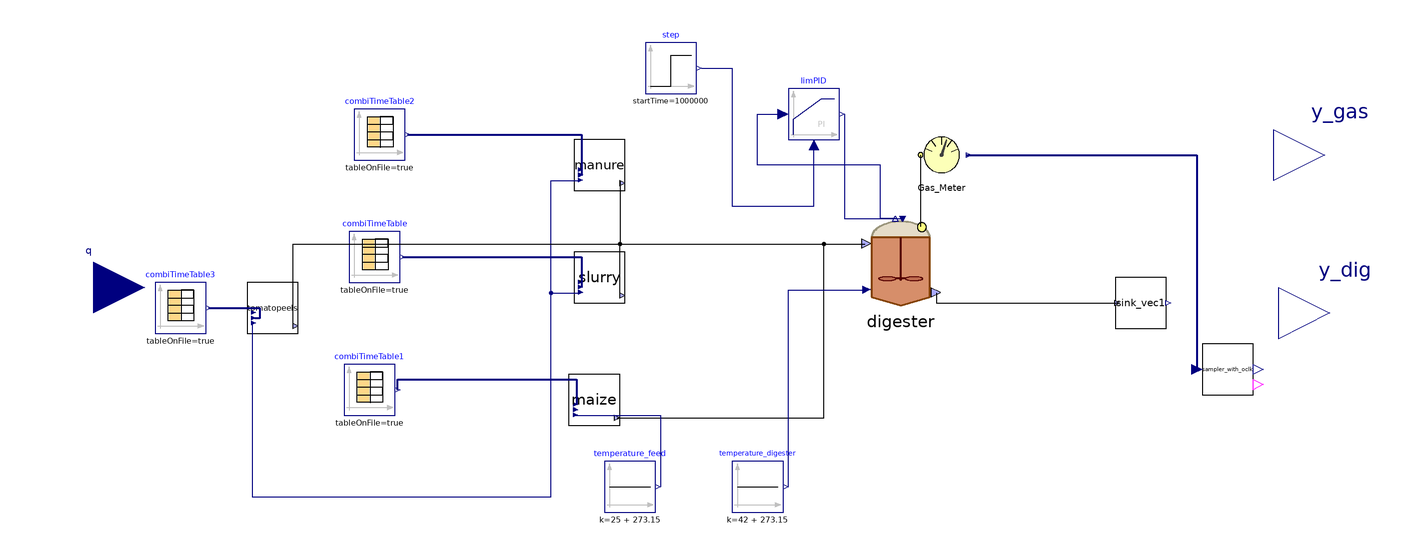

The component connection diagram of the Modelica model below, drawn from its own Placement and Line annotations.

model SAntonio
    parameter Integer nXin = 30;
    parameter Integer nW = 1;
    //Stream checked over Flores on 28/03/2023 and over S.Antonio
    //Matteo suggerisce di mettere solo realInput (no input) e poi tenere la porta fino al livello più alto (base, intermedio, alto)
    //Equazioni specificate nel modello di livello in cui attacchi la sorgente (CpombiTimeTable)
    //Puoi poi testare pezzi singoli anche intermedi attaccandoci a quel livello i tuoi input
    ADM1_P.BlockLibrary.Digester digester(V_gas = (1527 - 1350)*2 + 1.6*706.5*(6 - 4.5), V_liq = 1350*2 + 706.5*4.5, I(fixed = true, start = 0.257386), S_an(fixed = true), S_cat(fixed = true), S_h(fixed = true, start = 4.50516e-8), ideality = false, k_dis = 1.2, k_m_ac = 5.6, k_m_c4 = 14, k_m_fa = 8, k_m_pro = 13, k_m_su = 11, kla = 150, multihyd = true, noXc = true, precipitation = true, X_su_start = 3.04568, X_aa_start = 0.67667, X_fa_start = 0.340835, X_c4_start = 0.557859, X_pro_start = 0.36489, X_ac_start = 1.54389, X_h2_start = 0.727093, X_c_start = 0, X_i_start = 37.9831, X_ch_start = {1.16131, 0.953084, 14.2649}, X_pr_start = {0.212074, 1.19609}, X_li_start = 1.01529, X_p_start = 0.591706, S_i_start = 0.147927, S_su_start = 0.0298357, S_aa_start = 0.0316043, S_fa_start = 0.0565353, S_va_start = 0.00462287, S_bu_start = 0.00837907, S_pro_start = 0.0653039, S_ac_start = 0.556736, S_h2_start = 8.29418e-07, S_ch4_start = 0.0570561, S_ic_start = 0.228559, S_in_start = 0.144682, S_ip_start = 0.00478087, S_cat_start = 0.112651, S_ca_start = 3.29384e-05, S_mg_start = 5.55652e-05, S_an_start = 0.0144605, ash_start = 19.6505, X_lig_start = 14.4374, S_gas_h2_start = 2.85573e-05, S_gas_ch4_start = 1.27199, S_gas_co2_start = 0.0165083, S_gas_nh3_start = 3.36995e-06, X_acp_start = 1.38933e-11, X_stru_start = 0.00934577, X_ccm_start = 0.00503224, X_mag_start = 2.14477e-09) annotation(
      Placement(visible = true, transformation(origin = {42, 10}, extent = {{-18, -18}, {18, 18}}, rotation = 0)));
    ADM1_P.BlockLibrary.Gas_Meter_stream Gas_Meter annotation(
      Placement(visible = true, transformation(origin = {58, 52}, extent = {{-10, -10}, {10, 10}}, rotation = 0)));
    ADM1_P.BlockLibrary.Feed_Source_NIR maize(tan = 764, nW = nW, nXin = nXin, steady = false, liquid = false) annotation(
      Placement(visible = true, transformation(origin = {-78, -44}, extent = {{-10, -10}, {10, 10}}, rotation = 0)));
    Modelica.Blocks.Sources.CombiTimeTable combiTimeTable1(columns = integer({2, 3, 4, 5, 6, 7, 8, 9, 10, 11, 12, 13, 14, 15, 16, 17, 18, 19, 20, 21, 22, 23, 24, 25, 26, 27}), extrapolation = Modelica.Blocks.Types.Extrapolation.NoExtrapolation, fileName = LibraryPath + "/Codig_Ari_Aprile 2023/txt_new/sAntonio_MaizeSilage_nir.txt", smoothness = Modelica.Blocks.Types.Smoothness.ConstantSegments, startTime = 0, table = [0, 0; 1, 1; 2, 4], tableName = "Input_MaizeSilage", tableOnFile = true, timeEvents = Modelica.Blocks.Types.TimeEvents.Always, timeScale = 86400, verboseExtrapolation = true, verboseRead = true) annotation(
      Placement(visible = true, transformation(origin = {-166, -40}, extent = {{-10, -10}, {10, 10}}, rotation = 0)));
    Modelica.Blocks.Sources.CombiTimeTable combiTimeTable(columns = integer({2, 3, 4, 5, 6, 7, 8, 9, 10, 11, 12, 13, 14, 15, 16, 17, 18, 19, 20, 21, 22, 23, 24, 25, 26, 27}), extrapolation = Modelica.Blocks.Types.Extrapolation.NoExtrapolation, fileName = LibraryPath + "/Codig_Ari_Aprile 2023/txt_new/sAntonio_CattleSlurry_nir.txt", smoothness = Modelica.Blocks.Types.Smoothness.ConstantSegments, startTime = 0, table = [0, 0; 1, 1; 2, 4], tableName = "Input_CattleSlurry", tableOnFile = true, timeEvents = Modelica.Blocks.Types.TimeEvents.Always, timeScale = 86400, verboseExtrapolation = true, verboseRead = true) annotation(
      Placement(visible = true, transformation(origin = {-164, 12}, extent = {{-10, -10}, {10, 10}}, rotation = 0)));
    ADM1_P.BlockLibrary.Feed_Source_NIR slurry(an = 0.02, nW = nW, nXin = nXin, steady = false, liquid = true) annotation(
      Placement(visible = true, transformation(origin = {-76, 4}, extent = {{-10, -10}, {10, 10}}, rotation = 0)));
    ADM1_P.BlockLibrary.Feed_Source_NIR manure(tan = 520, ortop = 441, nW = nW, nXin = nXin, steady = false, liquid = false) annotation(
      Placement(visible = true, transformation(origin = {-76, 48}, extent = {{-10, -10}, {10, 10}}, rotation = 0)));
    Modelica.Blocks.Sources.CombiTimeTable combiTimeTable2(columns = integer({2, 3, 4, 5, 6, 7, 8, 9, 10, 11, 12, 13, 14, 15, 16, 17, 18, 19, 20, 21, 22, 23, 24, 25, 26, 27}), extrapolation = Modelica.Blocks.Types.Extrapolation.NoExtrapolation, fileName = LibraryPath + "/Codig_Ari_Aprile 2023/txt_new/sAntonio_Manure_nir.txt", smoothness = Modelica.Blocks.Types.Smoothness.ConstantSegments, startTime = 0, table = [0, 0; 1, 1; 2, 4], tableName = "Input_CattleManure", tableOnFile = true, timeEvents = Modelica.Blocks.Types.TimeEvents.Always, timeScale = 86400, verboseExtrapolation = true, verboseRead = true) annotation(
      Placement(visible = true, transformation(origin = {-162, 60}, extent = {{-10, -10}, {10, 10}}, rotation = 0)));
    ADM1_P.BlockLibrary.Sink_vec sink_vec1(nW = nW) annotation(
      Placement(visible = true, transformation(origin = {136, -6}, extent = {{-10, -10}, {10, 10}}, rotation = 0)));
    Modelica.Blocks.Sources.Step step(height = 0.0, offset = 1.035, startTime(displayUnit = "Ms") = 1000000) annotation(
      Placement(visible = true, transformation(origin = {-48, 86}, extent = {{-10, -10}, {10, 10}}, rotation = 0)));
    Modelica.Blocks.Continuous.LimPID limPID(Nd = 10, Ti = 43200, controllerType = Modelica.Blocks.Types.SimpleController.PI, initType = Modelica.Blocks.Types.Init.InitialState, k = 73000, strict = false, xi_start = 0.16234, yMax = 20000, yMin = 0, y_start = 13000) annotation(
      Placement(visible = true, transformation(origin = {8, 68}, extent = {{-10, -10}, {10, 10}}, rotation = 0)));
    Modelica.Blocks.Sources.CombiTimeTable combiTimeTable3(columns = integer({2, 3, 4, 5, 6, 7, 8, 9, 10, 11, 12, 13, 14, 15, 16, 17, 18, 19, 20, 21, 22, 23, 24, 25, 26, 27}), extrapolation = Modelica.Blocks.Types.Extrapolation.NoExtrapolation, fileName = LibraryPath + "/Codig_Ari_Aprile 2023/txt_new/sAntonio_TomatoPeels_nir.txt", smoothness = Modelica.Blocks.Types.Smoothness.ConstantSegments, startTime = 0, table = [0, 0; 1, 1; 2, 4], tableName = "Input_TomatoPeels", tableOnFile = true, timeEvents = Modelica.Blocks.Types.TimeEvents.Always, timeScale = 86400, verboseExtrapolation = true, verboseRead = true) annotation(
      Placement(visible = true, transformation(origin = {-240, -8}, extent = {{-10, -10}, {10, 10}}, rotation = 0)));
    ADM1_P.BlockLibrary.Feed_Source_NIR tomatopeels(liquid = false, steady = false, tan = 764) annotation(
      Placement(visible = true, transformation(origin = {-204, -8}, extent = {{-10, -10}, {10, 10}}, rotation = 0)));
    ADM1_P.Calibration.sampler_with_oclk sampler_with_oclk(Ts(displayUnit = "Ms") = 500000, n = 3) annotation(
      Placement(visible = true, transformation(origin = {170, -32}, extent = {{-10, -10}, {10, 10}}, rotation = 0)));
    Modelica.Blocks.Sources.Constant temperature_digester(k = 42 + 273.15) annotation(
      Placement(visible = true, transformation(origin = {-14, -78}, extent = {{-10, -10}, {10, 10}}, rotation = 0)));
    Modelica.Blocks.Sources.Constant temperature_feed(k = 25 + 273.15) annotation(
      Placement(visible = true, transformation(origin = {-64, -78}, extent = {{-10, -10}, {10, 10}}, rotation = 0)));
    //Interfaces with higher level models
    Modelica.Blocks.Interfaces.RealInput q[4](start = {12.8, 130, 37, 0}) annotation(
      Placement(visible = true, transformation(origin = {-274, 0}, extent = {{-20, -20}, {20, 20}}, rotation = 0), iconTransformation(origin = {-80, 10}, extent = {{-20, -20}, {20, 20}}, rotation = 0)));
    Modelica.Blocks.Interfaces.RealOutput y_gas[4] annotation(
      Placement(visible = true, transformation(origin = {208, 52}, extent = {{-20, -20}, {20, 20}}, rotation = 0), iconTransformation(origin = {90, -8}, extent = {{-20, -20}, {20, 20}}, rotation = 0)));
    Modelica.Blocks.Interfaces.RealOutput y_dig[6] annotation(
      Placement(visible = true, transformation(origin = {210, -10}, extent = {{-20, -20}, {20, 20}}, rotation = 0), iconTransformation(origin = {92, -56}, extent = {{-20, -20}, {20, 20}}, rotation = 0)));
  equation
//Inputs
//q[i]=name_i.Q allows only OL simulations with constant input=start values
//To perform OL simulations neglect equations for q[i] and directly specify name_i.Q=whatever
    q[1] = manure.Q;
    q[2] = slurry.Q;
    q[3] = maize.Q;
    q[4] = tomatopeels.Q;
//semolina.Q = 2e-5;
//Outputs
    y_gas = {Gas_Meter.Biogas_In.Q_gas_N, Gas_Meter.x_ch4, Gas_Meter.x_co2, Gas_Meter.Biogas_In.Q_gas_N*Gas_Meter.x_ch4};
    y_dig = {digester.pH, digester.TVFA, digester.Alk, digester.TAN, digester.VS, digester.FOS_TAC};
//
    connect(digester.Biogas_Out, Gas_Meter.Biogas_In) annotation(
      Line(points = {{50, 24}, {50, 52}}));
    connect(maize.outlet, digester.inlet) annotation(
      Line(points = {{-69, -51}, {12, -51}, {12, 17}, {28, 17}}));
    connect(combiTimeTable1.y, maize.inlet) annotation(
      Line(points = {{-155, -40}, {-155, -36}, {-85, -36}, {-85, -46}}, color = {0, 0, 127}, thickness = 0.5));
    connect(combiTimeTable.y, slurry.inlet) annotation(
      Line(points = {{-153, 12}, {-83, 12}, {-83, 0}}, color = {0, 0, 127}, thickness = 0.5));
    connect(combiTimeTable2.y, manure.inlet) annotation(
      Line(points = {{-151, 60}, {-83, 60}, {-83, 44}}, color = {0, 0, 127}, thickness = 0.5));
    connect(manure.outlet, digester.inlet) annotation(
      Line(points = {{-68, 42}, {-68, 17}, {28, 17}}));
    connect(slurry.outlet, digester.inlet) annotation(
      Line(points = {{-68, -2}, {-68, 17}, {28, 17}}));
    connect(temperature_feed.y, slurry.T_op) annotation(
      Line(points = {{-95, -82}, {-95, -2}, {-84, -2}}, color = {0, 0, 127}));
    connect(temperature_feed.y, manure.T_op) annotation(
      Line(points = {{-95, -82}, {-95, 42}, {-84, 42}}, color = {0, 0, 127}));
    connect(digester.outlet, sink_vec1.inlet) annotation(
      Line(points = {{56, -2}, {56, -6}, {127, -6}}));
    connect(limPID.y, digester.u) annotation(
      Line(points = {{20, 68}, {20, 27}, {43, 27}}, color = {0, 0, 127}));
    connect(digester.P_gas, limPID.u_s) annotation(
      Line(points = {{40, 27}, {34, 27}, {34, 48}, {-14, 48}, {-14, 68}, {-4, 68}}, color = {0, 0, 127}));
    connect(step.y, limPID.u_m) annotation(
      Line(points = {{-36, 86}, {-24, 86}, {-24, 32}, {8, 32}, {8, 56}}, color = {0, 0, 127}));
    connect(combiTimeTable3.y, tomatopeels.inlet) annotation(
      Line(points = {{-229, -8}, {-209, -8}, {-209, -12}, {-211, -12}}, color = {0, 0, 127}, thickness = 0.5));
    connect(Gas_Meter.y, sampler_with_oclk.u) annotation(
      Line(points = {{68, 52}, {158, 52}, {158, -32}}, color = {0, 0, 127}, thickness = 0.5));
    connect(tomatopeels.outlet, digester.inlet) annotation(
      Line(points = {{-196, -14}, {-196, 17}, {28, 17}}));
    connect(tomatopeels.T_op, temperature_feed.y) annotation(
      Line(points = {{-212, -14}, {-212, -82}, {-95, -82}}, color = {0, 0, 127}));
    connect(temperature_digester.y, digester.T_op) annotation(
      Line(points = {{-2, -78}, {-2, -1}, {29, -1}}, color = {0, 0, 127}));
    connect(maize.T_op, temperature_feed.y) annotation(
      Line(points = {{-86, -50}, {-52, -50}, {-52, -78}}, color = {0, 0, 127}));
    annotation(
      experiment(StartTime = 0, StopTime = 3.1536e+07, Tolerance = 1e-06, Interval = 3600),
      __OpenModelica_commandLineOptions = "--matchingAlgorithm=PFPlusExt --indexReductionMethod=dynamicStateSelection -d=initialization,NLSanalyticJacobian --std=latest -d=stateselection -d=bltdump",
      __OpenModelica_simulationFlags(lv = "LOG_STATS", s = "dassl", variableFilter = ".*"),
      Diagram(coordinateSystem(extent = {{-100, -100}, {100, 100}})));
  end SAntonio;